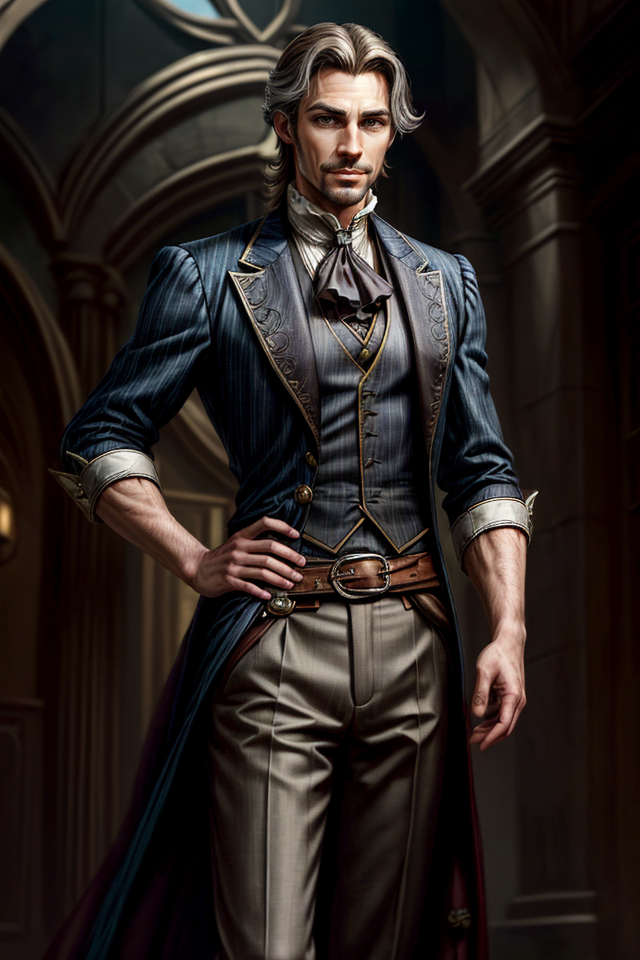
Generation parameters embedded in this image by AUTOMATIC1111 Stable Diffusion web UI or a fork of it (Forge, ...) (PNG 'parameters' text chunk):
Breeze, Male, Light Brown Hair, Relaxed Posture, Aristocratic, Dapper Appearance, Well-Groomed, Fine Clothes, Elegance, Calm Demeanor, Smooth Operator, Courtly Mannerisms, Charismatic, Charmer, Confident, Self-Assured, Silver-Tongued, Sardonic Smile, Arched Eyebrows, Witty, Cocky Grin, Effortless Charm, Air of Nonchalance, Suave, Poised, Master of Allomancy, Soothing Presence, Nobleman, Allomancer, Mistborn Crew, Laid-Back, Debonair, <lora:epi_noiseoffset2:1> ,<lora:more_details:1>
Negative prompt: nude
Steps: 25, Sampler: DPM++ 2M SDE Karras, CFG scale: 5, Seed: 4025173015, Size: 640x960, Model hash: 8c4042921a, Model: aZovyaRPGArtistTools_v3VAE, VAE hash: 735e4c3a44, VAE: vae-ft-mse-840000-ema-pruned.safetensors, ADetailer model: face_yolov8n.pt, ADetailer confidence: 0.3, ADetailer dilate erode: 4, ADetailer mask blur: 4, ADetailer denoising strength: 0.4, ADetailer inpaint only masked: True, ADetailer inpaint padding: 32, ADetailer version: 24.1.1, Lora hashes: "epi_noiseoffset2: d1131f7207d6, more_details: 3b8aa1d351ef", Version: 1.7.0